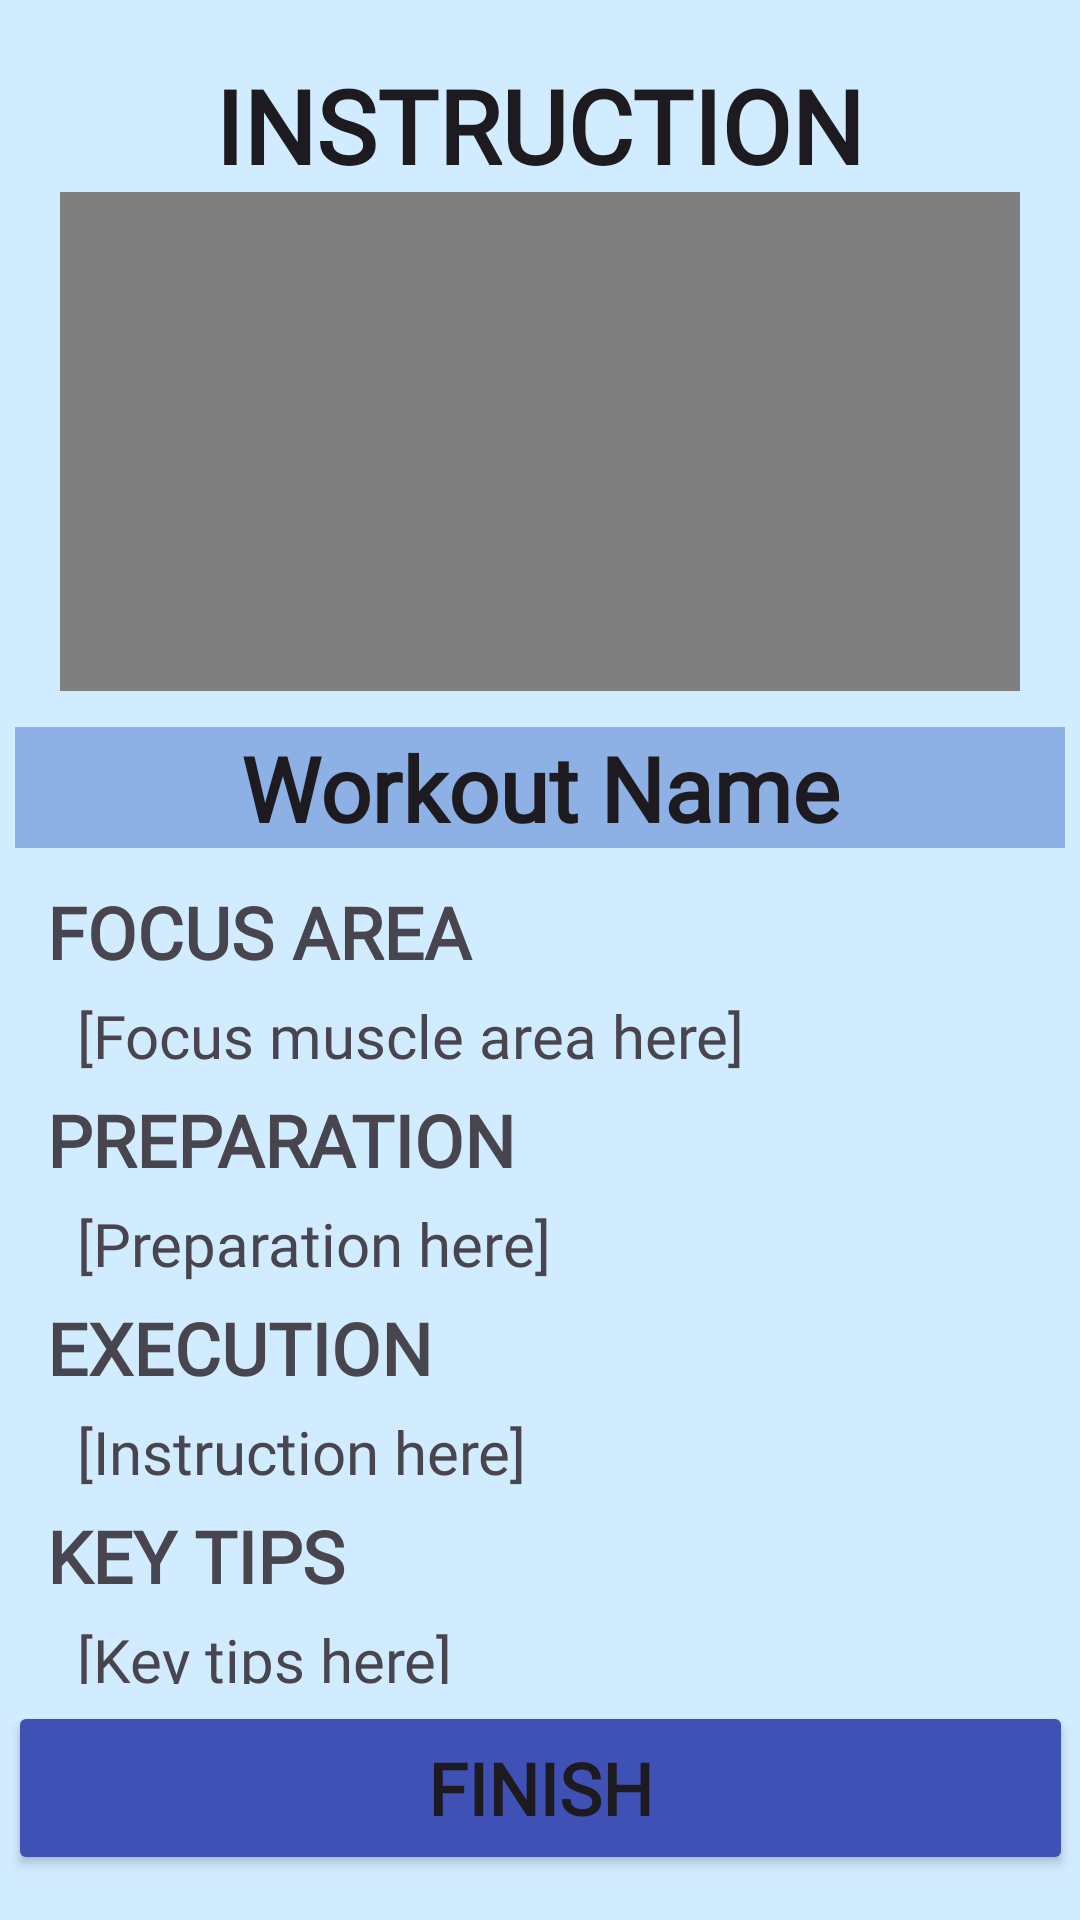

Produce the Android XML layout that renders to this screen, including the resource entries it uses.
<!-- AndroidManifest.xml: application theme Theme.WorkouGuideApplication -->
<!-- res/layout/activity_instruction.xml -->
<?xml version="1.0" encoding="utf-8"?>
<androidx.constraintlayout.widget.ConstraintLayout xmlns:android="http://schemas.android.com/apk/res/android"
    xmlns:app="http://schemas.android.com/apk/res-auto"
    xmlns:tools="http://schemas.android.com/tools"
    android:id="@+id/main"
    android:layout_width="match_parent"
    android:layout_height="match_parent"
    android:background="#80A7E1FF "
    tools:context=".InstructionActivity">

    <VideoView
        android:id="@+id/videoView3"
        android:layout_width="320dp"
        android:layout_height="0dp"
        app:layout_constraintBottom_toTopOf="@+id/guideline31"
        app:layout_constraintEnd_toEndOf="parent"
        app:layout_constraintHorizontal_bias="0.5"
        app:layout_constraintStart_toStartOf="parent"
        app:layout_constraintTop_toTopOf="@+id/guideline32" />

    <TextView
        android:id="@+id/textView12"
        android:layout_width="331dp"
        android:layout_height="45dp"
        android:fontFamily="@font/alata"
        android:text="INSTRUCTION"
        android:textAlignment="center"
        android:textAppearance="@style/TextAppearance.AppCompat.Large"
        android:textSize="34sp"
        android:textStyle="bold"
        app:layout_constraintBottom_toTopOf="@+id/guideline32"
        app:layout_constraintEnd_toEndOf="parent"
        app:layout_constraintHorizontal_bias="0.493"
        app:layout_constraintStart_toStartOf="parent"
        app:layout_constraintTop_toTopOf="parent"
        app:layout_constraintVertical_bias="1.0" />

    <TextView
        android:id="@+id/textViewWorkoutName"
        android:layout_width="350dp"
        android:layout_height="wrap_content"
        android:background="#804B76CC"
        android:clickable="false"
        android:ellipsize="none"
        android:fadingEdge="none"
        android:fontFamily="@font/alata"
        android:text="Workout Name"
        android:textAlignment="center"
        android:textAppearance="@style/TextAppearance.AppCompat.Body1"
        android:textSize="30sp"
        android:textStyle="bold"
        app:layout_constraintBottom_toTopOf="@+id/guideline30"
        app:layout_constraintEnd_toEndOf="parent"
        app:layout_constraintHorizontal_bias="0.5"
        app:layout_constraintStart_toStartOf="parent"
        app:layout_constraintTop_toTopOf="@+id/guideline31"
        app:layout_constraintVertical_bias="0.5" />

    <androidx.constraintlayout.widget.ConstraintLayout
        android:id="@+id/constraintLayout"
        android:layout_width="395dp"
        android:layout_height="0dp"
        app:layout_constraintBottom_toTopOf="@+id/guideline29"
        app:layout_constraintEnd_toEndOf="parent"
        app:layout_constraintHorizontal_bias="0.2"
        app:layout_constraintStart_toStartOf="parent"
        app:layout_constraintTop_toTopOf="@+id/guideline30"
        app:layout_constraintVertical_bias="0.743">

        <ScrollView
            android:layout_width="350dp"
            android:layout_height="0dp"
            android:layout_marginEnd="2dp"
            android:layout_marginBottom="2dp"
            app:layout_constraintBottom_toBottomOf="parent"
            app:layout_constraintEnd_toEndOf="parent"
            app:layout_constraintHorizontal_bias="0.518"
            app:layout_constraintStart_toStartOf="parent"
            app:layout_constraintTop_toTopOf="parent"
            app:layout_constraintVertical_bias="0.0">

            <LinearLayout
                android:layout_width="match_parent"
                android:layout_height="match_parent"
                android:orientation="vertical">

                <TextView
                    android:id="@+id/textViewMUSCLE1"
                    android:layout_width="match_parent"
                    android:layout_height="wrap_content"
                    android:layout_marginBottom="5dp"
                    android:fontFamily="@font/alata"
                    android:text="FOCUS AREA"
                    android:textSize="24sp"
                    android:textStyle="bold" />

                <TextView
                    android:id="@+id/textViewMUSCLE2"
                    android:layout_width="match_parent"
                    android:layout_height="wrap_content"
                    android:layout_marginLeft="10dp"
                    android:layout_marginBottom="5dp"
                    android:fontFamily="@font/alata"
                    android:text="[Focus muscle area here]"
                    android:textSize="20sp" />

                <TextView
                    android:id="@+id/textViewPREP1"
                    android:layout_width="match_parent"
                    android:layout_height="wrap_content"
                    android:layout_marginBottom="5dp"
                    android:fontFamily="@font/alata"
                    android:text="PREPARATION"
                    android:textSize="24sp"
                    android:textStyle="bold" />

                <TextView
                    android:id="@+id/textViewPREP2"
                    android:layout_width="match_parent"
                    android:layout_height="wrap_content"
                    android:layout_marginLeft="10dp"
                    android:layout_marginBottom="5dp"
                    android:fontFamily="@font/alata"
                    android:text="[Preparation here]"
                    android:textSize="20sp" />

                <TextView
                    android:id="@+id/textViewINST1"
                    android:layout_width="match_parent"
                    android:layout_height="wrap_content"
                    android:layout_marginBottom="5dp"
                    android:fontFamily="@font/alata"
                    android:text="EXECUTION"
                    android:textSize="24sp"
                    android:textStyle="bold" />

                <TextView
                    android:id="@+id/textViewINST2"
                    android:layout_width="match_parent"
                    android:layout_height="wrap_content"
                    android:layout_marginLeft="10dp"
                    android:layout_marginBottom="5dp"
                    android:fontFamily="@font/alata"
                    android:text="[Instruction here]"
                    android:textSize="20sp" />

                <TextView
                    android:id="@+id/textViewTIP1"
                    android:layout_width="match_parent"
                    android:layout_height="wrap_content"
                    android:layout_marginBottom="5dp"
                    android:fontFamily="@font/alata"
                    android:text="KEY TIPS"
                    android:textSize="24sp"
                    android:textStyle="bold" />

                <TextView
                    android:id="@+id/textViewTIP2"
                    android:layout_width="match_parent"
                    android:layout_height="wrap_content"
                    android:layout_marginLeft="10dp"
                    android:layout_marginBottom="5dp"
                    android:fontFamily="@font/alata"
                    android:text="[Key tips here]"
                    android:textSize="20sp" />
            </LinearLayout>
        </ScrollView>
    </androidx.constraintlayout.widget.ConstraintLayout>

    <Button
        android:id="@+id/buttonDone"
        android:layout_width="355dp"
        android:layout_height="58dp"
        android:backgroundTint="#3F51B5"
        android:fontFamily="@font/alata"
        android:text="FINISH"
        android:textAlignment="center"
        android:textSize="24sp"
        android:textStyle="bold"
        app:layout_constraintBottom_toBottomOf="parent"
        app:layout_constraintEnd_toEndOf="parent"
        app:layout_constraintStart_toStartOf="parent"
        app:layout_constraintTop_toTopOf="parent"
        app:layout_constraintVertical_bias="0.974" />

    <androidx.constraintlayout.widget.Guideline
        android:id="@+id/guideline29"
        android:layout_width="wrap_content"
        android:layout_height="wrap_content"
        android:orientation="horizontal"
        app:layout_constraintGuide_percent="0.88" />

    <androidx.constraintlayout.widget.Guideline
        android:id="@+id/guideline30"
        android:layout_width="wrap_content"
        android:layout_height="wrap_content"
        android:orientation="horizontal"
        app:layout_constraintGuide_percent="0.46" />

    <androidx.constraintlayout.widget.Guideline
        android:id="@+id/guideline31"
        android:layout_width="wrap_content"
        android:layout_height="wrap_content"
        android:orientation="horizontal"
        app:layout_constraintGuide_percent="0.36" />

    <androidx.constraintlayout.widget.Guideline
        android:id="@+id/guideline32"
        android:layout_width="wrap_content"
        android:layout_height="wrap_content"
        android:orientation="horizontal"
        app:layout_constraintGuide_percent="0.1" />
</androidx.constraintlayout.widget.ConstraintLayout>
<!-- resources referenced by this layout -->
<resources>
  <style name="Theme.WorkouGuideApplication" parent="Theme.MaterialComponents.DayNight.DarkActionBar">
          
          <item name="colorPrimary">@color/purple_500</item>
          <item name="colorPrimaryVariant">@color/purple_700</item>
          <item name="colorOnPrimary">@color/white</item>
          
          <item name="colorSecondary">@color/teal_200</item>
          <item name="colorSecondaryVariant">@color/teal_700</item>
          <item name="colorOnSecondary">@color/black</item>
          
          <item name="android:statusBarColor">?attr/colorPrimaryVariant</item>
          
      </style>
  <!-- not gathered from this repository: default colours our renderer supplied (Android Studio template values) -->
  <color name="purple_500">#FF6200EE</color>
  <color name="purple_700">#FF3700B3</color>
  <color name="teal_200">#FF03DAC5</color>
  <color name="teal_700">#FF018786</color>
  <color name="black">#FF000000</color>
  <color name="white">#FFFFFFFF</color>
</resources>
